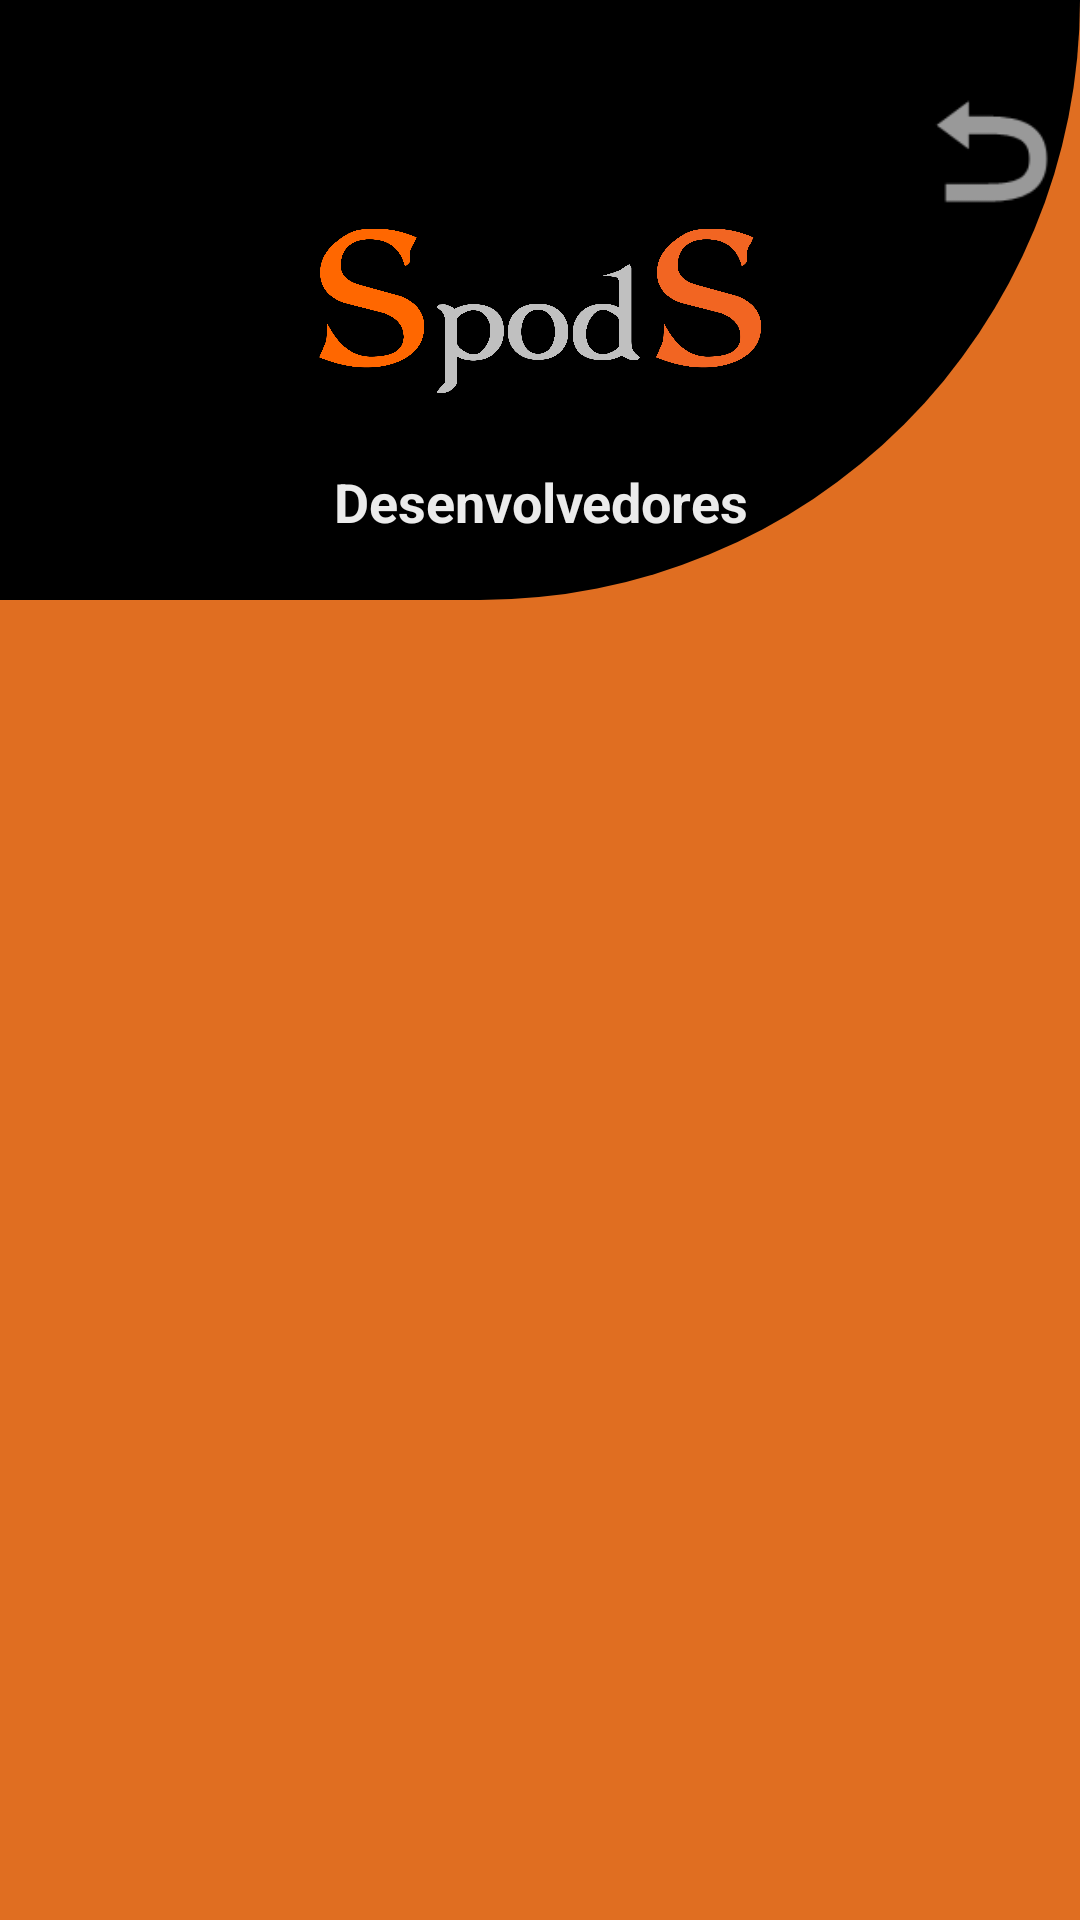

This screen was rendered from an Android layout file. Write that file and the resources it references.
<!-- AndroidManifest.xml: application theme Theme.Spods_login -->
<!-- res/layout/activity_desenvolvedores.xml -->
<?xml version="1.0" encoding="utf-8"?>
<ScrollView xmlns:android="http://schemas.android.com/apk/res/android"
    xmlns:app="http://schemas.android.com/apk/res-auto"
    xmlns:tools="http://schemas.android.com/tools"
    android:layout_width="match_parent"
    android:layout_height="match_parent"
    android:fillViewport="true">

    <androidx.constraintlayout.widget.ConstraintLayout
        xmlns:app="http://schemas.android.com/apk/res-auto"
        xmlns:tools="http://schemas.android.com/tools"
        android:layout_width="match_parent"
        android:layout_height="wrap_content"
        android:background="@color/orange"
        tools:context=".desenvolvedores">

        <View
            android:id="@+id/containerTop"
            android:layout_width="match_parent"
            android:layout_height="200dp"
            android:background="@drawable/background"
            app:layout_constraintTop_toTopOf="parent"
            app:layout_constraintStart_toStartOf="parent"
            app:layout_constraintEnd_toEndOf="parent"
            />

        <ImageView
            android:id="@+id/logo"
            android:layout_width="150dp"
            android:layout_height="110dp"
            android:src="@drawable/spods_logo"
            app:layout_constraintTop_toTopOf="@id/containerTop"
            app:layout_constraintStart_toStartOf="@id/containerTop"
            app:layout_constraintEnd_toEndOf="@id/containerTop"
            app:layout_constraintBottom_toBottomOf="@id/containerTop"
            />

        <ImageView
            android:id="@+id/btn_sair"
            android:layout_width="56dp"
            android:layout_height="57dp"
            android:background="@android:drawable/ic_menu_revert"
            android:layout_marginLeft="300dp"
            android:layout_marginBottom="100dp"
            app:layout_constraintBottom_toBottomOf="@id/containerTop"
            app:layout_constraintEnd_toEndOf="@id/containerTop"
            app:layout_constraintStart_toStartOf="@id/containerTop"
            app:layout_constraintTop_toTopOf="@id/containerTop" />

        <TextView
            android:id="@+id/titulo_clientes"
            android:layout_width="match_parent"
            android:layout_height="wrap_content"
            android:text="Desenvolvedores"
            android:textSize="18sp"
            android:gravity="center"
            android:textColor="@color/gray"
            android:textStyle="bold"
            app:layout_constraintTop_toBottomOf="@id/logo"
            app:layout_constraintStart_toStartOf="parent"
            app:layout_constraintEnd_toEndOf="parent"
            android:layout_marginStart="20dp"
            android:layout_marginEnd="20dp"
            />

        <TableLayout
            app:layout_constraintBottom_toBottomOf="@+id/titulo_clientes"
            android:layout_marginTop="30dp"
            android:id="@+id/tableLayout"
            android:layout_width="match_parent"
            android:layout_height="wrap_content"
            android:stretchColumns="*"
            android:shrinkColumns="*"
            android:background="@android:color/white">
        </TableLayout>



    </androidx.constraintlayout.widget.ConstraintLayout>
</ScrollView>
<!-- resources referenced by this layout -->
<resources>
  <color name="gray">#ebebeb</color>
  <color name="orange">#FCE06D1F</color>
  <!-- drawable background (drawable) -->
  <?xml version="1.0" encoding="utf-8"?>
  <shape xmlns:android="http://schemas.android.com/apk/res/android"
      android:shape="rectangle">
  
      <solid android:color="@color/black"/>
      <corners android:bottomRightRadius="600dp"/>
  
  </shape>
  <!-- drawable spods_logo: png bitmap (drawable, 91620 bytes) -->
  <style name="Theme.Spods_login" parent="Theme.MaterialComponents.DayNight.DarkActionBar">
          
          <item name="colorPrimary">@color/purple_500</item>
          <item name="colorPrimaryVariant">@color/purple_700</item>
          <item name="colorOnPrimary">@color/white</item>
          
          <item name="colorSecondary">@color/teal_200</item>
          <item name="colorSecondaryVariant">@color/teal_700</item>
          <item name="colorOnSecondary">@color/black</item>
          
          <item name="android:statusBarColor">?attr/colorPrimaryVariant</item>
          
      </style>
  <color name="black">#FF000000</color>
  <color name="purple_500">#FF6200EE</color>
  <color name="purple_700">#FF3700B3</color>
  <color name="white">#FFFFFFFF</color>
  <color name="teal_200">#FF03DAC5</color>
  <color name="teal_700">#FF018786</color>
</resources>
